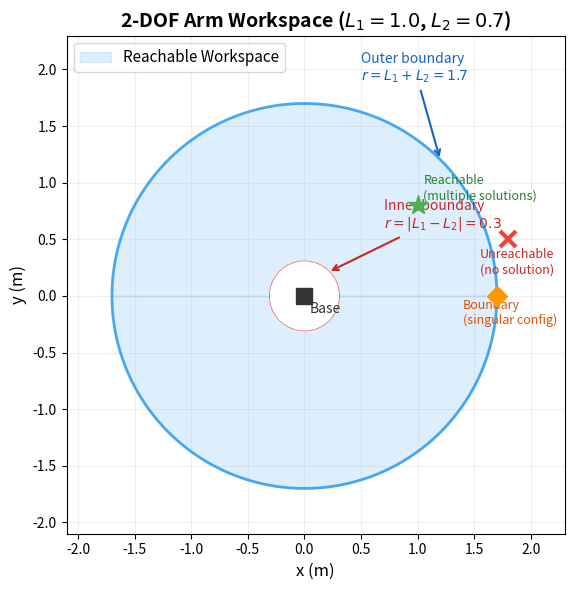

This figure's Python source: (Note: this script raises an exception after producing the figure.)
#!/usr/bin/env python3
"""
生成 2-DOF 机械臂可达工作空间可视化——展示可达空间和灵巧工作空间的区别。
"""
import numpy as np
import matplotlib.pyplot as plt

L1 = 1.0
L2 = 0.7

fig, ax = plt.subplots(figsize=(6, 6))
ax.set_aspect('equal')

# 采样所有可能的关节角组合，画出末端可达位置
q1_range = np.linspace(-np.pi, np.pi, 360)
q2_range = np.linspace(-np.pi, np.pi, 360)

# 全可达工作空间
all_x = []
all_y = []
for q1 in q1_range:
    for q2 in q2_range[::3]:  # 稀疏采样
        x = L1 * np.cos(q1) + L2 * np.cos(q1 + q2)
        y = L1 * np.sin(q1) + L2 * np.sin(q1 + q2)
        all_x.append(x)
        all_y.append(y)

# 画外边界和内边界
theta = np.linspace(0, 2*np.pi, 500)
outer_r = L1 + L2  # 1.7
inner_r = abs(L1 - L2)  # 0.3

# 可达工作空间（环形区域填充）
ax.fill_between(outer_r * np.cos(theta), 
                outer_r * np.sin(theta),
                alpha=0.15, color='#2196F3', label='Reachable Workspace')
# 扣掉内部不可达区域
circle_inner = plt.Circle((0, 0), inner_r, color='white', zorder=3)
ax.add_patch(circle_inner)

# 画边界线
ax.plot(outer_r * np.cos(theta), outer_r * np.sin(theta), 
        '-', color='#2196F3', linewidth=2, alpha=0.8)
ax.plot(inner_r * np.cos(theta), inner_r * np.sin(theta), 
        '-', color='#F44336', linewidth=2, alpha=0.8)

# 标注
ax.annotate('Outer boundary\n$r = L_1 + L_2 = 1.7$', 
            xy=(1.2, 1.2), xytext=(0.5, 1.9),
            fontsize=10, color='#1565C0',
            arrowprops=dict(arrowstyle='->', color='#1565C0', lw=1.5))

ax.annotate('Inner boundary\n$r = |L_1 - L_2| = 0.3$', 
            xy=(0.21, 0.21), xytext=(0.7, 0.6),
            fontsize=10, color='#C62828',
            arrowprops=dict(arrowstyle='->', color='#C62828', lw=1.5))

# 画几个示意位姿
# 可达点
ax.plot(1.0, 0.8, '*', color='#4CAF50', markersize=15, zorder=5)
ax.text(1.05, 0.85, 'Reachable\n(multiple solutions)', fontsize=9, color='#2E7D32')

# 不可达点
ax.plot(1.8, 0.5, 'x', color='#F44336', markersize=12, markeredgewidth=3, zorder=5)
ax.text(1.55, 0.2, 'Unreachable\n(no solution)', fontsize=9, color='#C62828')

# 边界点（奇异）
ax.plot(1.7, 0.0, 'D', color='#FF9800', markersize=10, zorder=5)
ax.text(1.4, -0.25, 'Boundary\n(singular config)', fontsize=9, color='#E65100')

# 基座
ax.plot(0, 0, 's', color='#333', markersize=12, zorder=5)
ax.text(0.05, -0.15, 'Base', fontsize=10, color='#333')

ax.set_xlim(-2.1, 2.3)
ax.set_ylim(-2.1, 2.3)
ax.set_xlabel('x (m)', fontsize=12)
ax.set_ylabel('y (m)', fontsize=12)
ax.set_title('2-DOF Arm Workspace ($L_1=1.0$, $L_2=0.7$)', fontsize=14, fontweight='bold')
ax.grid(True, alpha=0.2)
ax.legend(fontsize=11, loc='upper left')

plt.tight_layout()
plt.savefig('public/ik_2dof_workspace.png', dpi=150, bbox_inches='tight', facecolor='white')
plt.close()
print("✅ public/ik_2dof_workspace.png")
